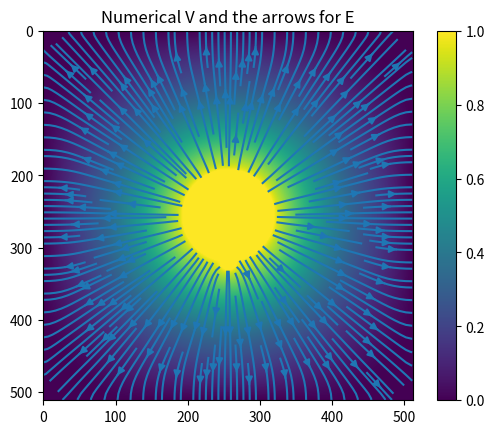
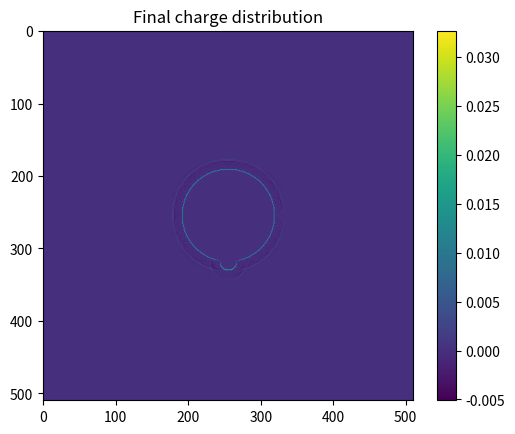
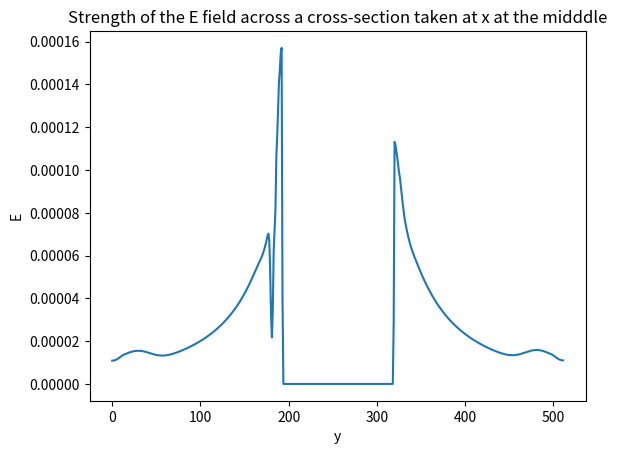

Write the Python code that produced these figures, in order.
import numpy as np
from matplotlib import pyplot as plt
import time

def make_rhs_2d(pot,mask):
    """Make the right hand side.  We know that in charge-free regions,
    V0 equals the average of its neighbors, or V0+0.25*(V_l+V_r +V_u+V_d)=0.  If
    some of the neighbors have been set by the boundary conditions, we have
    V0 + 0.25*sum(V interior) = -0.25*sum(V_boundary) and we only solve for 
    the potential not on the specified boundary conditions.  Note that if we had charge in there, 
    then up to a multiplicative constant, V0+0.25*(V_l+V_r +V_u+V_d)=rho, so you could add the 
    (suitably scaled) charge to the rhs."""
    mat=np.zeros(pot.shape)
    mat[:,:-1]=mat[:,:-1]+pot[:,1:]
    mat[:,1:]=mat[:,1:]+pot[:,:-1]
    mat[:-1,:]=mat[:-1,:]+pot[1:,:]
    mat[1:,:]=mat[1:,:]+pot[:-1,:]
    mat[mask]=0  #for the masked region, i.e. specified by the boundary conditions, we'll peg the RHS to zero since we keep 
                 #the potential fixed anyways
    return mat

def ax_2d(mat,mask,copy=False):
    """Write the Laplacian operator in the way we need it to be.  Note that the boundary conditions as specified by the mask
    do not enter into the matrix since they are on the right-hand side of the matrix equation.  So, set them to zero here, then we won't have
    to worry about handling them separately."""
    if copy:
        mat=mat.copy()
    mat[mask]=0
    mm=4*mat
    mm[:,:-1]=mm[:,:-1]-mat[:,1:]
    mm[:,1:]=mm[:,1:]-mat[:,:-1]
    mm[1:,:]=mm[1:,:]-mat[:-1,:]
    mm[:-1,:]=mm[:-1,:]-mat[1:,:]
    mm[mask]=0
    return mm
    
def cg(rhs,x0,mask,tol):
    """cg(rhs,x0,mask,niter) - this runs a conjugate gradient solver to solve Ax=b where A
    is the Laplacian operator interpreted as a matrix, and b is the contribution from the 
    boundary conditions.  Incidentally, one could add charge into the region by adding it
    to b (the right-hand side or rhs variable)"""

    t1=time.time()
    Ax=ax_2d(x0,mask)
    r=rhs-Ax
    p=r.copy()
    x=x0.copy()
    rsqr=np.sum(r*r)
    print('starting rsqr is ',rsqr)
    converged = False
    steps=0
    while(not converged):
        Ap=ax_2d(p,mask)
        alpha=np.sum(r*r)/np.sum(Ap*p)
        x=x+alpha*p
        r=r-alpha*Ap
        rsqr_new=np.sum(r*r)
        beta=rsqr_new/rsqr
        p=r+beta*p
        rsqr=rsqr_new
        steps+=1
        converged=rsqr<tol
    t2=time.time()
    print('final rsqr is ',rsqr,' after ',t2-t1,' seconds')
    return x

def deres_mat(mat):
    """A quick and dirty way to downgrade the resolution of a potential matrix by a 
    factor of 2.  Since this is taking the maximum, you should not trust this very much if you
    have specified negative potentials anywhere."""
    mm=np.zeros([mat.shape[0]//2,mat.shape[1]//2],dtype=mat.dtype)
    mm=np.maximum(mm,mat[::2,::2])
    mm=np.maximum(mm,mat[::2,1::2])
    mm=np.maximum(mm,mat[1::2,::2])
    mm=np.maximum(mm,mat[1::2,1::2])
    return mm

def upres_mat(mat):
    """A quick & dirty way to increase the resolutio of a potential matrix by a factor
    of 2.  A smarter version here would lead to faster convergence, but I have ignored that."""
    mm=np.zeros([mat.shape[0]*2,mat.shape[1]*2],dtype=mat.dtype)
    mm[::2,::2]=mat
    mm[::2,1::2]=mat
    mm[1::2,::2]=mat
    mm[1::2,1::2]=mat
    return mm

npix=512
tol=0.01
time_1=time.time()
#set boundary conditions and mask
bc=np.zeros([npix,npix])
mask=np.zeros([npix,npix],dtype='bool')
mask[0,:]=1
mask[-1,:]=1
mask[:,0]=1
mask[:,-1]=1


#add a feature in the middle of the region, held at a constant potential.
r=npix//8
x=np.arange(0,npix)
y=np.arange(0,npix)
cx=len(x)//2
cy=len(y)//2
circle_indices=(x[np.newaxis,:]-cx)**2+(y[:,np.newaxis]-cy)**2 < r**2
bc[circle_indices]=1
mask[circle_indices]=1

#This bump is the only difference from the previous question
r_bump=r//5
cx_bump=cx
cy_bump=cy+r
circle_indices=(x[np.newaxis,:]-cx_bump)**2+(y[:,np.newaxis]-cy_bump)**2 < r_bump**2
bc[circle_indices]=1
mask[circle_indices]=1


npass=4
#loop through the resolutions.  In this case, start with something 2**5 times coarser than the desired resolution
#solve it, and then increase the resolution by a factor of 2.  Solve the next-higher resolution problem using that
#as the starting guess.
all_masks=[None]*npass
all_bc=[None]*npass
all_rhs=[None]*npass
all_x=[None]*npass
all_masks[0]=mask
all_bc[0]=bc
for i in range(1,npass):
    all_masks[i]=deres_mat(all_masks[i-1])
    all_bc[i]=deres_mat(all_bc[i-1])


#now, make the lowest-resolution map.  First set up the RHS given the low-res boundary conditions/masks we already made.
nn=all_masks[-1].shape[0]
niter=3*nn
all_rhs[-1]=make_rhs_2d(all_bc[-1],all_masks[-1])
all_x[-1]=cg(all_rhs[-1],0*all_rhs[-1],all_masks[-1],niter)

#and now, run a loop where you increase the resolution, solve for a fixed number of iterations, then repeat until 
#you're at your desired resolution.
for i in range(npass-2,-1,-1):
    all_rhs[i]=make_rhs_2d(all_bc[i],all_masks[i])
    x0=upres_mat(all_x[i+1])
    all_x[i]=cg(all_rhs[i],x0,all_masks[i],tol)
    #plot the current-resolution potential

#Paste in the boundary conditions since we didn't solve for them in conjugate gradient.
for i in range(npass):
    all_x[i][all_masks[i]]=all_bc[i][all_masks[i]]

#Now work out our final charge distribution.
xx=all_x[0]
rho=4*xx[1:-1,1:-1];rho=rho-xx[2:,1:-1];rho=rho-xx[:-2,1:-1];rho=rho-xx[1:-1,2:];rho=rho-xx[1:-1,:-2]

time_2=time.time()
print('This entire process took ', time_2-time_1, 's')

Ey, Ex = np.gradient(all_x[0])
E_center=Ey[npix//2,:]**2+Ex[npix//2,:]**2

#Finally, plot the final V with boundary conditions enforced as well as charge density and electric field
plt.figure()
plt.streamplot(np.arange(0,npix), np.arange(0,npix), -Ex, -Ey, density=2)
plt.imshow(all_x[0])
plt.colorbar()
plt.title('Numerical V and the arrows for E')
plt.savefig('q4_final_V_and_E.pdf')
plt.figure()
plt.imshow(rho)
plt.colorbar()
plt.title('Final charge distribution')
plt.savefig('q4_final_rho.pdf')
plt.figure()
plt.plot(np.arange(0,npix), E_center)
plt.title('Strength of the E field across a cross-section taken at x at the midddle')
plt.ylabel('E')
plt.xlabel('y')
plt.savefig('q4_E_field_strength_middle_cross_section')